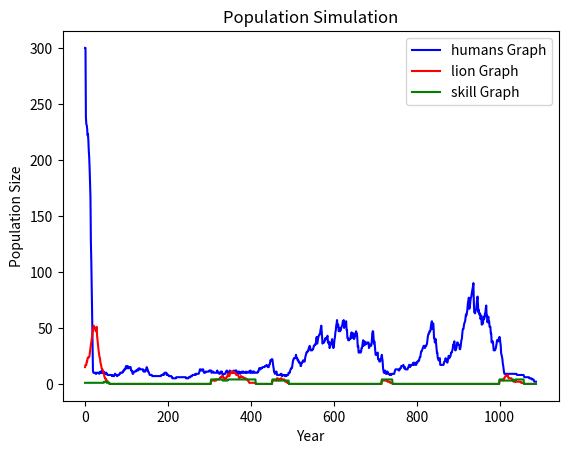

Recreate this plot in Python.
import random
import matplotlib.pyplot as plt
startPopulation_Lion = 15
startPopulation = 300
infantMortality = 15
LioninfantMortality=0
youthMortality = 10
agriculture = 5
disasterChance = 10
fertilityx = 18
fertilityy = 60
food = 1
peopleDictionary = []
LionDictionary = []
area = 10
averageskill=0

class Person:
    def __init__(self, age):
        self.gender = random.randint(0, 1)
        self.age = age
        self.pregnant = 0
class Lion:
    def __init__(self, age,skill):
        self.gender = random.randint(0, 1)
        self.age = age
        self.pregnant = 0
        self.skill=skill
        self.health=10
def harvest(food, agriculture):
    ablePeople = 0
    for person in peopleDictionary:
        if person.age > 8:
            ablePeople += 1
    food += ablePeople * agriculture
    
    if food < len(peopleDictionary):
        del peopleDictionary[0:int(len(peopleDictionary) - food)]
        food = 0
    else:
        food -= len(peopleDictionary)
def avgskill():
    sum=0
    for lions in LionDictionary:
        sum+=lions.skill
    if len(LionDictionary)>0:
        return sum/len(LionDictionary)
    else:
        return 0
def prey():
    for Lion in LionDictionary:
        if Lion.age > 8:
            if len(peopleDictionary) > 0 and len(peopleDictionary)/area >1:
                start_index = int(random.randint(0, len(peopleDictionary)-1))
                end_index = start_index + 1
                del peopleDictionary[start_index:end_index]
                if Lion.health<10 and Lion.skill>1:
                    Lion.health=Lion.health+Lion.skill
            else:
                Lion.health=Lion.health-1
                if Lion.health<1:
                    LionDictionary.remove(Lion)
def reproduce(fertilityx, fertilityy, infantMortality,LioninfantMortality):
    for person in peopleDictionary:
        if person.gender == 1 and fertilityx < person.age < fertilityy:
            if random.randint(0, 5) == 1 and random.randint(0, 100) > infantMortality:
                peopleDictionary.append(Person(0))
    for lion in LionDictionary:
        if lion.gender == 1 and fertilityx < lion.age < fertilityy:
            if random.randint(0, 3) == 1 and random.randint(0, 100) > LioninfantMortality:
                #LionDictionary.append(Lion(0,random.uniform((Lion.skill-1),(Lion.skill+1))))
                ranskill=random.uniform((lion.skill-0.5), (lion.skill+0.5))
                LionDictionary.append(Lion(0,ranskill))


def beginSim():
    for _ in range(startPopulation):
        peopleDictionary.append(Person(random.randint(18, 50)))
    for i in range(startPopulation_Lion):
        LionDictionary.append(Lion(random.randint(18, 30),random.uniform(1,2.5)))

def runYear(food, agriculture, fertilityx, fertilityy, infantMortality, disasterChance,youthMortality,LioninfantMortality):
    harvest(food, agriculture)
    prey()

    for person in peopleDictionary:
        if person.age > 80:
            peopleDictionary.remove(person)
        else:
            person.age += 1
    for lion in LionDictionary:
        if lion.age > 50:
            LionDictionary.remove(lion)
        else:
            lion.age += 1

    reproduce(fertilityx, fertilityy, infantMortality,LioninfantMortality)

    if random.randint(0, 100) < disasterChance:
        del peopleDictionary[0:int(random.uniform(0.05, 0.2) * len(peopleDictionary))]
    #print(len(peopleDictionary))
    infantMortality *= 0.985
    if random.randint(0, 100) < youthMortality :
        del peopleDictionary[0:int(random.uniform(0.05, 0.2) * len(peopleDictionary))]
    youthMortality *=0.9
    #print(len(peopleDictionary))
    if random.randint(0, 300)==50:
        LionDictionary.append(Lion(10,4))
        LionDictionary.append(Lion(10,4))
        LionDictionary.append(Lion(10,4))

beginSim()

population_sizes = []
population_sizesLions = []
year = 0
avgskills=[]

while len(peopleDictionary) < 10000 and len(peopleDictionary) > 1 and year < 3000:
    population_sizes.append(len(peopleDictionary))
    population_sizesLions.append(len(LionDictionary))
    avgskills.append(int(avgskill()))
    runYear(food, agriculture, fertilityx, fertilityy, infantMortality, disasterChance,youthMortality,LioninfantMortality)
    year += 1
"""while len(peopleDictionary) < 1000 and len(peopleDictionary) > 1:
    print("Year:", year)
    print("People Population:", len(peopleDictionary))
    print("Lion Population:", len(LionDictionary))
    population_sizes.append(len(peopleDictionary))
    population_sizesLions.append(len(LionDictionary))
    runYear(food, agriculture, fertilityx, fertilityy, infantMortality, disasterChance, youthMortality, LioninfantMortality)
    year += 1
    print()  # Add a blank line for clarity"""


# Plotting the population size over time
fig, ax = plt.subplots()
ax.plot(range(year),population_sizes, color='blue', label='humans Graph')
ax.plot(range(year),population_sizesLions, color='red', label='lion Graph')
ax.plot(range(year),avgskills, color='green', label='skill Graph')
plt.xlabel('Year')
plt.ylabel('Population Size')
plt.title('Population Simulation')
ax.legend()
plt.show()
